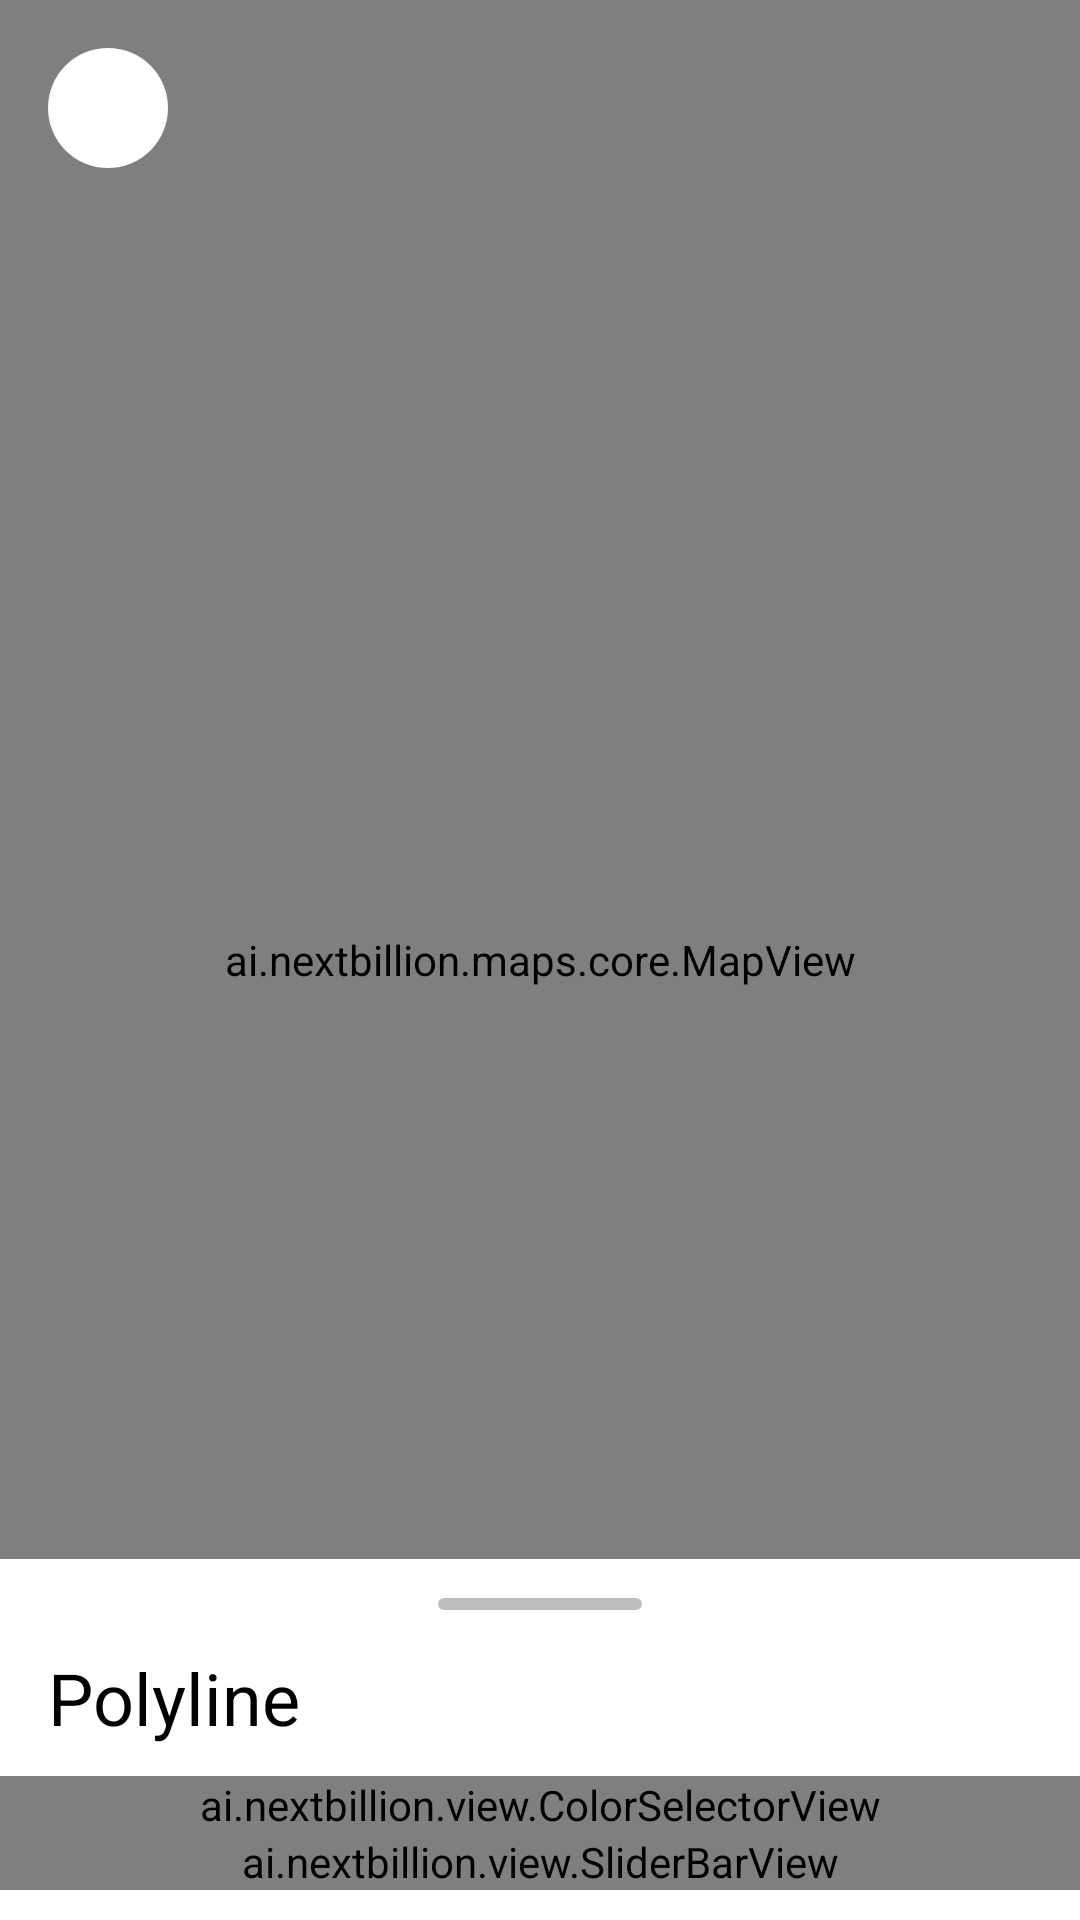

Produce the Android XML layout that renders to this screen, including the resource entries it uses.
<!-- AndroidManifest.xml: application theme Theme.NBMapsDemoApp.NoActionBar -->
<!-- res/layout/activity_polyline.xml -->
<?xml version="1.0" encoding="utf-8"?>
<androidx.coordinatorlayout.widget.CoordinatorLayout xmlns:android="http://schemas.android.com/apk/res/android"
    xmlns:app="http://schemas.android.com/apk/res-auto"
    xmlns:tools="http://schemas.android.com/tools"
    android:layout_width="match_parent"
    android:layout_height="match_parent"
    tools:context=".PolygonActivity">

    <ai.nextbillion.maps.core.MapView
        android:id="@+id/map_view"
        android:layout_width="match_parent"
        android:layout_height="match_parent"
        app:nbmap_uiAttribution="false"
        app:nbmap_cameraTargetLat="53.5511"
        app:nbmap_cameraTargetLng="9.9937"
        app:nbmap_cameraZoom="12.5" />

    <ImageView
        android:id="@+id/iv_back"
        android:layout_width="40dp"
        android:layout_height="40dp"
        android:layout_marginLeft="16dp"
        android:layout_marginTop="16dp"
        android:background="@drawable/circle_white_bg"
        android:src="@drawable/icon_back"
        app:tint="@color/color_back_icon"/>

    <androidx.core.widget.NestedScrollView
        android:id="@+id/bottomSheet"
        android:layout_width="match_parent"
        android:layout_height="wrap_content"
        android:background="@color/white"
        app:behavior_hideable="true"
        app:layout_behavior="com.google.android.material.bottomsheet.BottomSheetBehavior">

        <LinearLayout
            android:layout_width="match_parent"
            android:layout_height="wrap_content"
            android:orientation="vertical">

            <TextView
                android:layout_width="68dp"
                android:layout_height="4dp"
                android:layout_gravity="center_horizontal"
                android:layout_marginTop="13dp"
                android:background="@drawable/nbmap_radius_10_grey_bg"
                />

            <TextView
                android:layout_width="wrap_content"
                android:layout_height="wrap_content"
                android:textColor="@color/black"
                android:textSize="24sp"
                android:paddingHorizontal="16dp"
                android:layout_marginTop="13dp"
                android:text="@string/polyLine"/>

            <ai.nextbillion.view.SettingSwitchView
                android:id="@+id/lineEnable"
                android:visibility="gone"
                android:layout_width="match_parent"
                android:layout_height="wrap_content"/>

            <ai.nextbillion.view.ColorSelectorView
                android:id="@+id/lineColor"
                android:layout_marginTop="10dp"
                android:layout_width="match_parent"
                android:layout_height="wrap_content"/>

            <ai.nextbillion.view.SliderBarView
                android:id="@+id/lineWidth"
                android:layout_marginBottom="10dp"
                android:layout_width="match_parent"
                android:layout_height="wrap_content"/>

        </LinearLayout>


    </androidx.core.widget.NestedScrollView>

    <LinearLayout
        android:layout_width="match_parent"
        android:layout_height="wrap_content"
        app:layout_anchor="@id/bottomSheet"
        android:paddingHorizontal="10dp"
        android:paddingBottom="60dp"
        android:orientation="horizontal" >

        <Button
            android:id="@+id/removeSingleLine"
            android:layout_width="wrap_content"
            android:layout_height="wrap_content"
            android:textAllCaps="false"
            android:textColor="@color/white"
            android:text="@string/remove_single_line"
            android:visibility="gone"
            />

        <Space
            android:layout_width="0dp"
            android:layout_height="wrap_content"
            android:layout_weight="1"/>

        <Button
            android:id="@+id/removeAllLine"
            android:layout_width="wrap_content"
            android:layout_height="wrap_content"
            android:textColor="@color/white"
            android:textAllCaps="false"
            android:text="@string/remove_all_line"
            android:visibility="gone"
            />

    </LinearLayout>

</androidx.coordinatorlayout.widget.CoordinatorLayout>
<!-- resources referenced by this layout -->
<resources>
  <color name="black">#FF000000</color>
  <color name="color_back_icon">#FF000000</color>
  <color name="white">#FFFFFFFF</color>
  <!-- drawable circle_white_bg (drawable-v24) -->
  <?xml version="1.0" encoding="utf-8"?>
  <shape xmlns:android="http://schemas.android.com/apk/res/android"
      android:shape="oval">
      <padding android:bottom="10dp" android:left="10dp" android:right="10dp" android:top="10dp"/>
  
      <solid android:color="@color/white"/>
  
  
  </shape>
  <!-- drawable nbmap_radius_10_grey_bg (drawable) -->
  <?xml version="1.0" encoding="utf-8"?>
  <shape xmlns:android="http://schemas.android.com/apk/res/android"
      android:shape="rectangle">
  
      <solid android:color="@color/md_grey_400"/>
  
      <corners android:radius="10dp"/>
  
  
  </shape>
  <string name="polyLine">Polyline</string>
  <string name="remove_all_line">Remove\nall point</string>
  <string name="remove_single_line">Remove\nsingle point</string>
  <style name="Theme.NBMapsDemoApp.NoActionBar" parent="Theme.MaterialComponents.DayNight.NoActionBar">
          
          <item name="colorPrimary">@color/palette_mint_100</item>
          <item name="colorPrimaryVariant">@color/palette_mint_100</item>
          <item name="colorOnPrimary">@color/white</item>
          
          <item name="colorSecondary">@color/teal_200</item>
          <item name="colorSecondaryVariant">@color/teal_700</item>
          <item name="colorOnSecondary">@color/black</item>
          
          <item name="android:statusBarColor">?attr/colorPrimaryVariant</item>
          
      </style>
  <color name="md_grey_400">#BDBDBD</color>
  <color name="palette_mint_100">#ff23d2aa</color>
  <color name="teal_200">#FF03DAC5</color>
  <color name="teal_700">#FF018786</color>
</resources>
